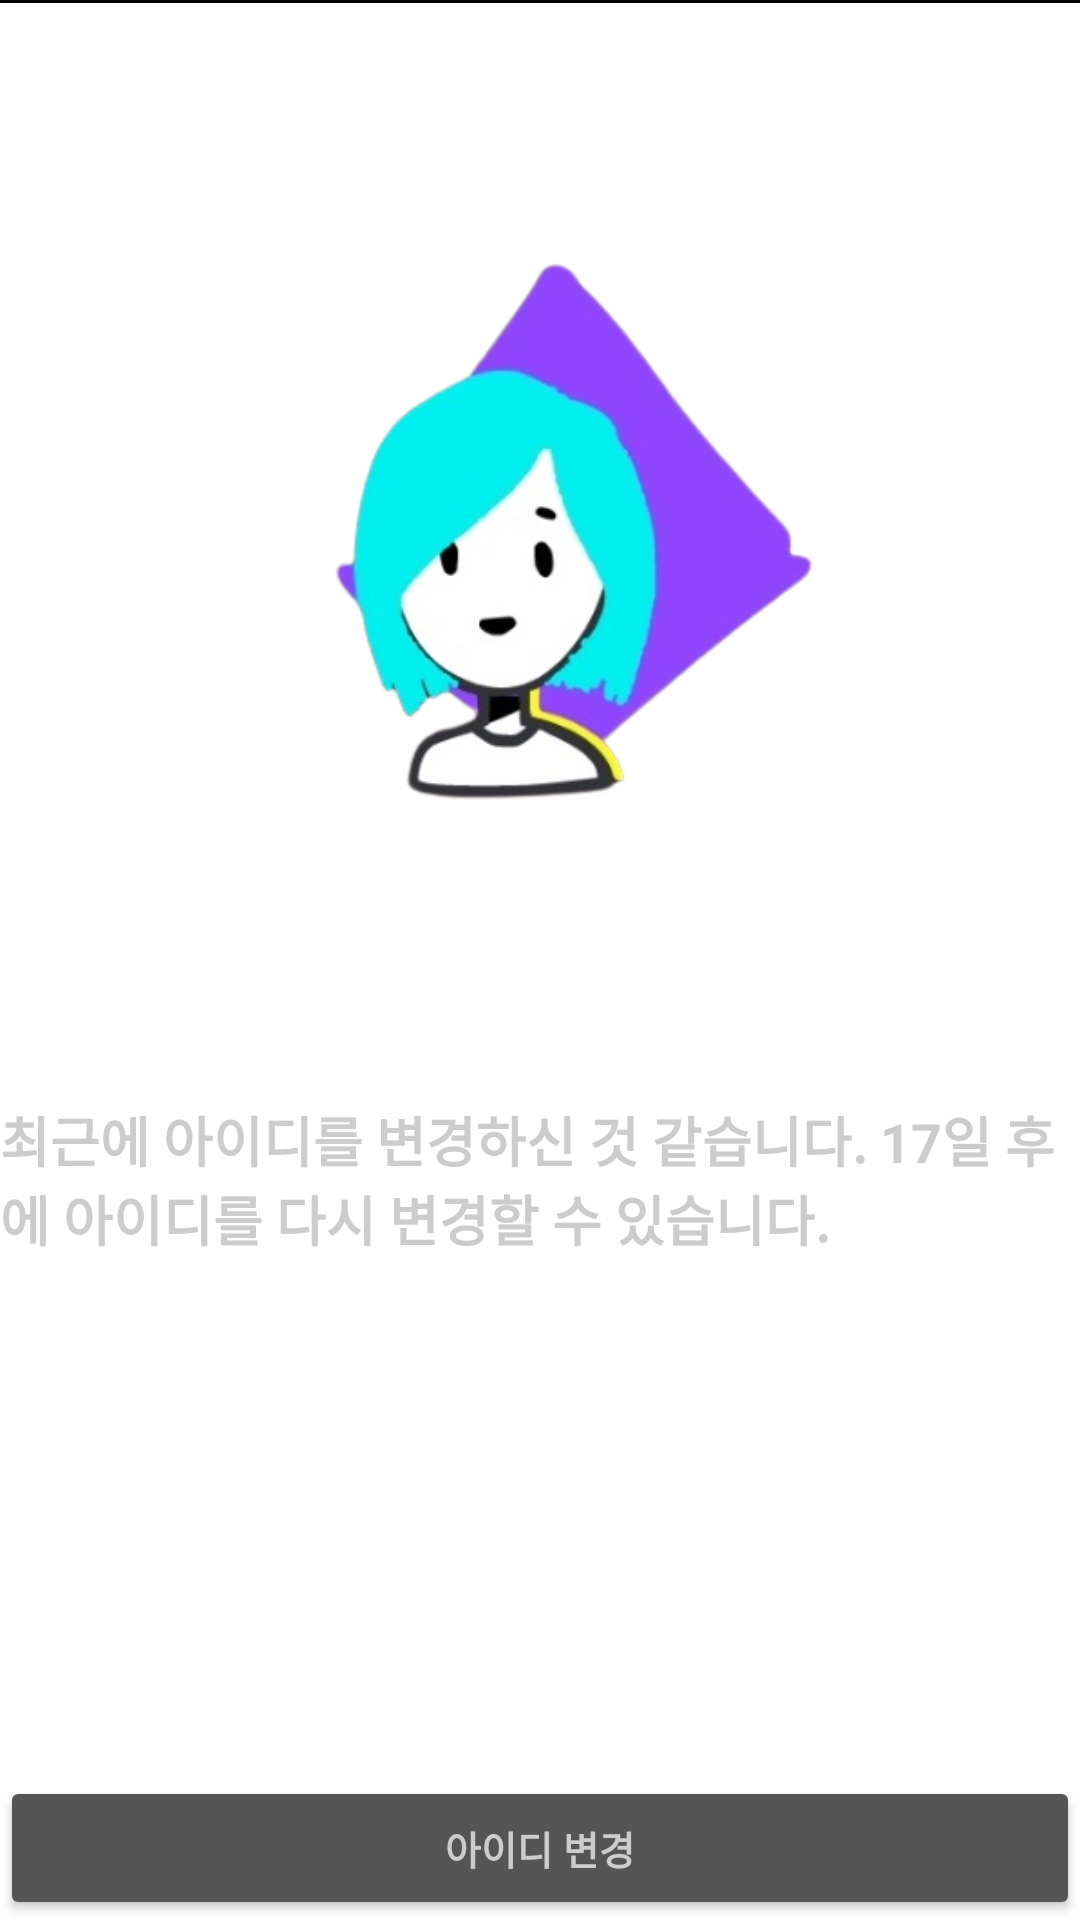

Android layout source for this screen:
<!-- AndroidManifest.xml: application theme Theme.And00_TwitchClone -->
<!-- res/layout/fragment_profile_update_i_d.xml -->
<?xml version="1.0" encoding="utf-8"?>
<LinearLayout xmlns:android="http://schemas.android.com/apk/res/android"
    xmlns:tools="http://schemas.android.com/tools"
    android:layout_width="match_parent"
    android:layout_height="match_parent"
    android:orientation="vertical"
    tools:context=".account.ProfileUpdateIDFragment">

    <View
        android:layout_width="match_parent"
        android:layout_height="1dp"
        android:background="#000" />

    <ImageView
        android:layout_width="220dp"
        android:layout_height="220dp"
        android:layout_gravity="center_horizontal"
        android:layout_marginTop="60dp"
        android:layout_marginBottom="30dp"
        android:src="@drawable/id_change_center_image" />

    <TextView
        android:layout_width="wrap_content"
        android:layout_height="wrap_content"
        android:layout_marginBottom="12dp"
        android:text="아이디를 변경하시겠습니까?"
        android:textSize="30dp"
        android:textStyle="bold" />

    <TextView
        android:layout_width="wrap_content"
        android:layout_height="wrap_content"
        android:text="최근에 아이디를 변경하신 것 같습니다. 17일 후에 아이디를 다시 변경할 수 있습니다."
        android:textColor="#ccc"
        android:textSize="18dp"
        android:textStyle="bold" />

    <View
        android:layout_width="0dp"
        android:layout_height="0dp"
        android:layout_weight="1" />

    <Button
        android:layout_width="match_parent"
        android:layout_height="wrap_content"
        android:backgroundTint="#555"
        android:text="아이디 변경"
        android:textColor="#ccc"
        android:textSize="13dp"
        android:textStyle="bold" />


</LinearLayout>
<!-- resources referenced by this layout -->
<resources>
  <!-- drawable id_change_center_image: png bitmap (drawable, 69234 bytes) -->
  <style name="Theme.And00_TwitchClone" parent="Theme.MaterialComponents.Light.NoActionBar">
          
          <item name="colorPrimary">@color/main</item>
          <item name="colorPrimaryVariant">@color/purple_700</item>
          <item name="colorOnPrimary">@color/white</item>
          
          <item name="colorSecondary">@color/teal_200</item>
          <item name="colorSecondaryVariant">@color/teal_700</item>
          <item name="colorOnSecondary">@color/black</item>
          
          <item name="android:statusBarColor">@color/black</item>
          
          <item name="android:textColor">#FFFFFF</item>
      </style>
  <color name="main">#9146ff</color>
  <color name="purple_700">#FF3700B3</color>
  <color name="white">#FFFFFFFF</color>
  <color name="teal_200">#FF03DAC5</color>
  <color name="teal_700">#FF018786</color>
  <color name="black">#FF000000</color>
</resources>
